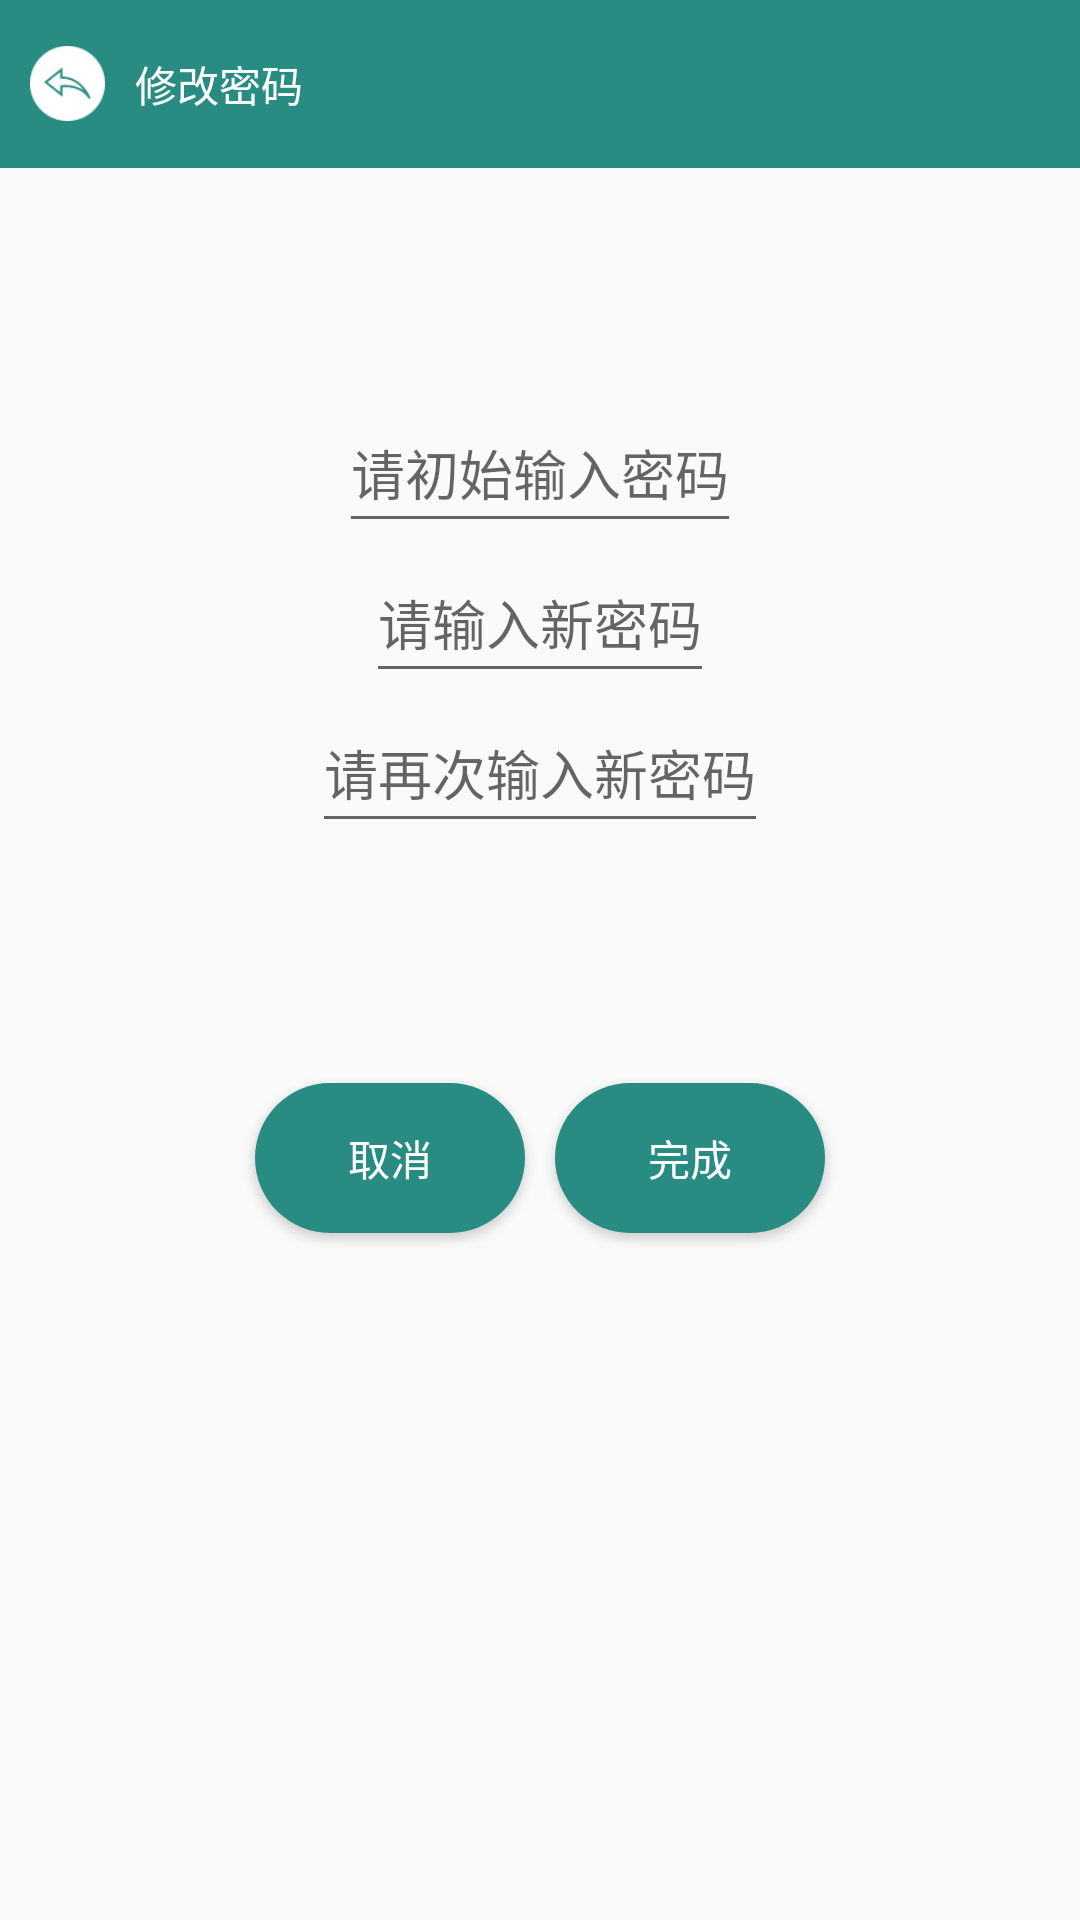

Reconstruct the res/layout file that produces this screen, plus the resources it refers to.
<!-- AndroidManifest.xml: application theme AppTheme -->
<!-- res/layout/activity_change_pssword.xml -->
<?xml version="1.0" encoding="utf-8"?>
<LinearLayout xmlns:android="http://schemas.android.com/apk/res/android"
    xmlns:tools="http://schemas.android.com/tools"
    android:layout_width="match_parent"
    android:layout_height="match_parent"
    android:orientation="vertical"
    tools:context=".activity.ChangePsswordActivity">
    

    <LinearLayout
        android:id="@+id/top_manage_setPwd"
        android:layout_width="match_parent"
        android:layout_height="?attr/actionBarSize"
        android:background="@color/shenggreen"
        android:gravity="center_vertical"
        android:orientation="horizontal">
        <Button
            android:id="@+id/activity_change_pwd_back"
            android:layout_width="25dp"
            android:layout_height="25dp"
            android:layout_marginLeft="10dp"
            android:layout_marginRight="10dp"
            android:background="@mipmap/left_backz" />

        <TextView
            android:id="@+id/input_storage_text"
            android:layout_width="wrap_content"
            android:layout_height="wrap_content"
            android:text="修改密码"
            android:textColor="@color/ltgray"
            android:textSize="@dimen/stylesizecenter" />
    </LinearLayout>
    
    <LinearLayout
        android:layout_width="match_parent"
        android:layout_height="300dp"
        android:gravity="center"
        android:orientation="vertical">
        <EditText
            android:layout_width="wrap_content"
            android:layout_height="50dp"
            android:hint="请初始输入密码" />

        <EditText
            android:layout_width="wrap_content"
            android:layout_height="50dp"
            android:hint="请输入新密码" />

        <EditText
            android:layout_width="wrap_content"
            android:layout_height="50dp"
            android:hint="请再次输入新密码" />
    </LinearLayout>

    <LinearLayout
        android:layout_width="match_parent"
        android:layout_height="wrap_content"
        android:gravity="center"
        android:orientation="horizontal">

        <Button
            android:layout_width="90dp"
            android:layout_height="50dp"
            android:layout_margin="5dp"
            android:background="@drawable/buttonbga"
            android:text="取消"
            android:textColor="@color/white" />

        <Button
            android:layout_width="90dp"
            android:layout_height="50dp"
            android:layout_margin="5dp"
            android:background="@drawable/buttonbga"
            android:text="完成"
            android:textColor="@color/white" />
    </LinearLayout>

</LinearLayout>
<!-- resources referenced by this layout -->
<resources>
  <color name="ltgray">#FFFFFF</color>
  <color name="shenggreen">#298c82</color>
  <dimen name="stylesizecenter">14sp</dimen>
  <!-- drawable buttonbga (drawable) -->
  <?xml version="1.0" encoding="utf-8"?>
  <shape xmlns:android="http://schemas.android.com/apk/res/android" >
      <corners android:radius="50dp" />
      <solid android:color="#298c82" />
  </shape>
  <!-- mipmap left_backz: png bitmap (mipmap-xhdpi, 1399 bytes) -->
  <style name="AppTheme" parent="Theme.AppCompat.Light.NoActionBar">
          
          
          <item name="colorPrimary">@color/colorPrimary</item>
          <item name="colorPrimaryDark">@color/colorPrimaryDark</item>
          <item name="colorAccent">@color/colorAccent</item>
      </style>
  <color name="colorPrimary">#3F51B5</color>
  <color name="colorPrimaryDark">#303F9F</color>
  <color name="colorAccent">#FF4081</color>
  <!-- not gathered from this repository: default colours our renderer supplied (Android Studio template values) -->
  <color name="white">#FFFFFFFF</color>
</resources>
